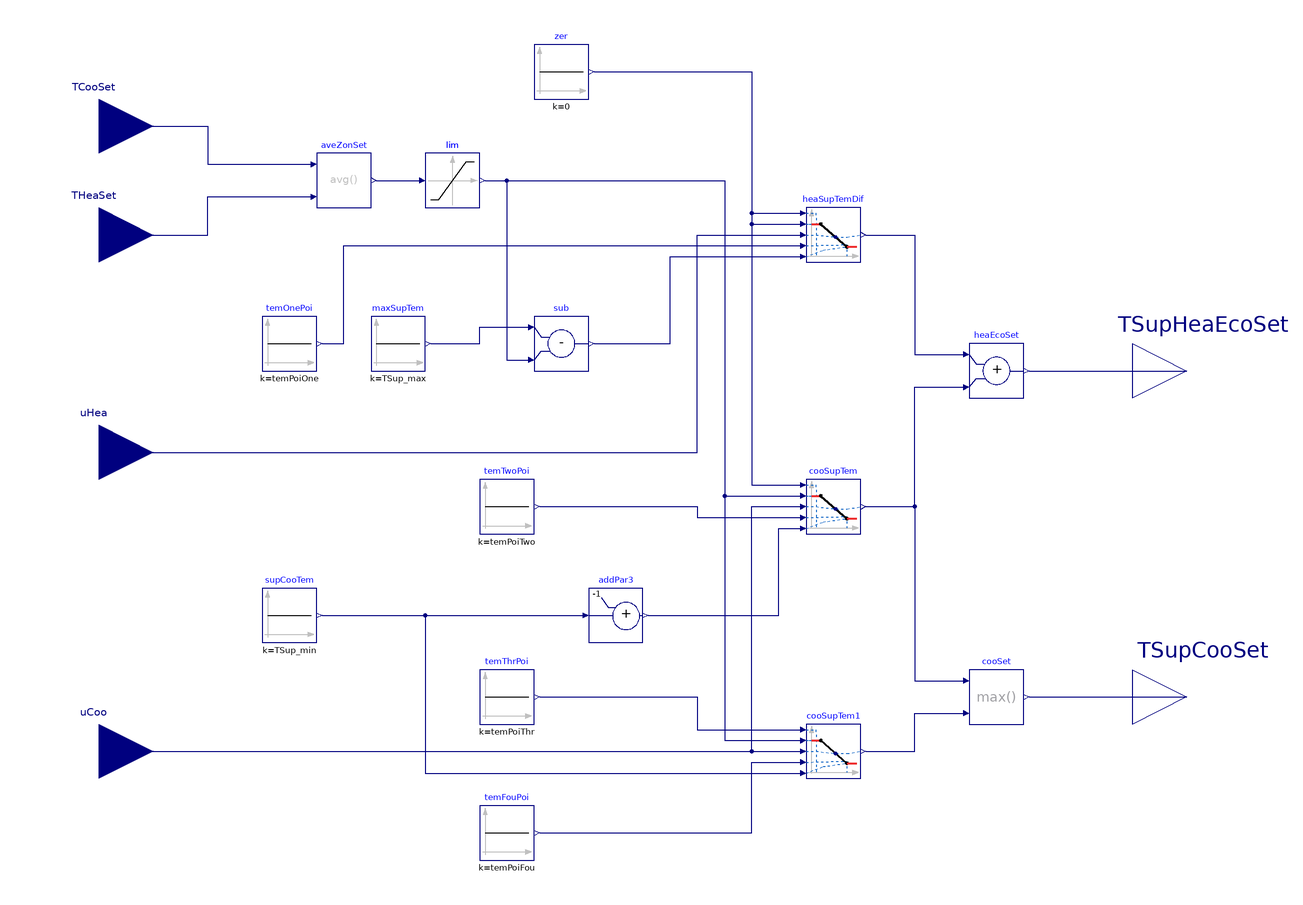

This picture is the connection diagram that the Modelica source below describes through its graphical annotations.

block SupplyTemperature
  "Supply air temperature set point for single zone VAV system"

  parameter Real TSup_max(
    final unit="K",
    displayUnit="degC",
    final quantity="ThermodynamicTemperature")
    "Maximum supply air temperature for heating"
    annotation (Dialog(group="Temperatures"));
  parameter Real TSup_min(
    final unit="K",
    displayUnit="degC",
    final quantity="ThermodynamicTemperature")
    "Minimum supply air temperature for cooling"
    annotation (Dialog(group="Temperatures"));
  parameter Real TSupDea_min(
    final unit="K",
    displayUnit="degC",
    final quantity="ThermodynamicTemperature")=294.15
    "Minimum supply temperature when it is in deadband state"
    annotation (__cdl(ValueInReference=true), Dialog(group="Temperatures"));
  parameter Real TSupDea_max(
    final unit="K",
    displayUnit="degC",
    final quantity="ThermodynamicTemperature")=297.15
    "Maximum supply temperature when it is in deadband state"
    annotation (__cdl(ValueInReference=true), Dialog(group="Temperatures"));

  parameter Real temPoiOne(
    final unit="1",
    final min=0,
    final max=1)=0.5
    "Point 1 on x-axis of control map for temperature control, when it is in heating state"
    annotation (__cdl(ValueInReference=true),
                Dialog(tab="Advanced", group="Temperatures"));
  parameter Real temPoiTwo(
    final unit="1",
    final min=0,
    final max=1)=0.25
    "Point 2 on x-axis of control map for temperature control, when it is in cooling state"
    annotation (__cdl(ValueInReference=true),
                Dialog(tab="Advanced", group="Temperatures"));
  parameter Real temPoiThr(
    final unit="1",
    final min=0,
    final max=1)=0.5
    "Point 3 on x-axis of control map for temperature control, when it is in cooling state"
    annotation (__cdl(ValueInReference=true),
                Dialog(tab="Advanced", group="Temperatures"));
  parameter Real temPoiFou(
    final unit="1",
    final min=0,
    final max=1)=0.75
    "Point 4 on x-axis of control map for temperature control, when it is in cooling state"
    annotation (__cdl(ValueInReference=true),
                Dialog(tab="Advanced", group="Temperatures"));

  BuildingsLite.Controls.OBC.CDL.Interfaces.RealInput uHea(
    final min=0,
    final max=1,
    final unit="1")
    "Heating control signal"
    annotation (Placement(transformation(extent={{-220,-20},{-180,20}}),
        iconTransformation(extent={{-140,-50},{-100,-10}})));
  BuildingsLite.Controls.OBC.CDL.Interfaces.RealInput uCoo(
    final min=0,
    final max=1,
    final unit="1")
    "Cooling control signal"
    annotation (Placement(transformation(extent={{-220,-130},{-180,-90}}),
        iconTransformation(extent={{-140,-100},{-100,-60}})));
  BuildingsLite.Controls.OBC.CDL.Interfaces.RealInput TCooSet(
    final unit="K",
    displayUnit="degC",
    final quantity="ThermodynamicTemperature")
    "Cooling setpoints for zone temperature"
    annotation (Placement(transformation(extent={{-220,100},{-180,140}}),
        iconTransformation(extent={{-140,60},{-100,100}})));
  BuildingsLite.Controls.OBC.CDL.Interfaces.RealInput THeaSet(
    final unit="K",
    displayUnit="degC",
    final quantity="ThermodynamicTemperature")
    "Heating setpoints for zone temperature"
    annotation (Placement(transformation(extent={{-220,60},{-180,100}}),
        iconTransformation(extent={{-140,10},{-100,50}})));
  BuildingsLite.Controls.OBC.CDL.Interfaces.RealOutput TSupHeaEcoSet(
    final unit="K",
    displayUnit="degC",
    final quantity="ThermodynamicTemperature")
    "Temperature setpoint for heating coil and for economizer"
    annotation (Placement(transformation(extent={{180,10},{220,50}}),
        iconTransformation(extent={{100,-20},{140,20}})));
  BuildingsLite.Controls.OBC.CDL.Interfaces.RealOutput TSupCooSet(
    final unit="K",
    displayUnit="degC",
    final quantity="ThermodynamicTemperature")
    "Cooling supply air temperature setpoint"
    annotation (Placement(transformation(extent={{180,-110},{220,-70}}),
        iconTransformation(extent={{100,-90},{140,-50}})));

protected
  BuildingsLite.Controls.OBC.CDL.Reals.Average aveZonSet
    "Average of the zone heating and cooling setpoint"
    annotation (Placement(transformation(extent={{-120,90},{-100,110}})));
  BuildingsLite.Controls.OBC.CDL.Reals.Limiter lim(
    final uMax=TSupDea_max,
    final uMin=TSupDea_min)
    "Limiter that outputs the dead band value for the supply air temperature"
    annotation (Placement(transformation(extent={{-80,90},{-60,110}})));
  BuildingsLite.Controls.OBC.CDL.Reals.Sources.Constant zer(
    final k=0)
    "Constant zero"
    annotation (Placement(transformation(extent={{-40,130},{-20,150}})));
  BuildingsLite.Controls.OBC.CDL.Reals.Line heaSupTemDif
    "Supply air temperature difference when it is in heating state"
    annotation (Placement(transformation(extent={{60,70},{80,90}})));
  BuildingsLite.Controls.OBC.CDL.Reals.Sources.Constant temOnePoi(
    final k=temPoiOne)
    "Temperature control point one in x-axis of control map"
    annotation (Placement(transformation(extent={{-140,30},{-120,50}})));
  BuildingsLite.Controls.OBC.CDL.Reals.Sources.Constant maxSupTem(
    final k=TSup_max)
    "Highest heating supply air temperature"
    annotation (Placement(transformation(extent={{-100,30},{-80,50}})));
  BuildingsLite.Controls.OBC.CDL.Reals.Sources.Constant temTwoPoi(
    final k=temPoiTwo)
    "Temperature control point two in x-axis of control map"
    annotation (Placement(transformation(extent={{-60,-30},{-40,-10}})));
  BuildingsLite.Controls.OBC.CDL.Reals.Line cooSupTem
    "Supply air temperature when it is in cooling state"
    annotation (Placement(transformation(extent={{60,-30},{80,-10}})));
  BuildingsLite.Controls.OBC.CDL.Reals.Sources.Constant supCooTem(
    final k=TSup_min)
    "Cooling supply air temperature"
    annotation (Placement(transformation(extent={{-140,-70},{-120,-50}})));
  BuildingsLite.Controls.OBC.CDL.Reals.AddParameter addPar3(
    final p=-1)
    "Minimum cooling supply temperature minus threshold"
    annotation (Placement(transformation(extent={{-20,-70},{0,-50}})));
  BuildingsLite.Controls.OBC.CDL.Reals.Line cooSupTem1
    "Supply air temperature when it is in cooling state"
    annotation (Placement(transformation(extent={{60,-120},{80,-100}})));
  BuildingsLite.Controls.OBC.CDL.Reals.Sources.Constant temThrPoi(
    final k=temPoiThr)
    "Temperature control point three in x-axis of control map"
    annotation (Placement(transformation(extent={{-60,-100},{-40,-80}})));
  BuildingsLite.Controls.OBC.CDL.Reals.Sources.Constant temFouPoi(
    final k=temPoiFou)
    "Temperature control point four in x-axis of control map"
    annotation (Placement(transformation(extent={{-60,-150},{-40,-130}})));
  BuildingsLite.Controls.OBC.CDL.Reals.Max cooSet
    "Cooling setpoint temperature"
    annotation (Placement(transformation(extent={{120,-100},{140,-80}})));
  BuildingsLite.Controls.OBC.CDL.Reals.Add heaEcoSet
    "Heating coil and economizer setpoint temperature"
    annotation (Placement(transformation(extent={{120,20},{140,40}})));
  BuildingsLite.Controls.OBC.CDL.Reals.Subtract sub
    "Temperature difference"
    annotation (Placement(transformation(extent={{-40,30},{-20,50}})));
equation
  connect(TCooSet, aveZonSet.u1) annotation (Line(points={{-200,120},{-160,120},
          {-160,106},{-122,106}}, color={0,0,127}));
  connect(THeaSet, aveZonSet.u2) annotation (Line(points={{-200,80},{-160,80},{
          -160,94},{-122,94}}, color={0,0,127}));
  connect(aveZonSet.y, lim.u)
    annotation (Line(points={{-98,100},{-82,100}}, color={0,0,127}));
  connect(uHea, heaSupTemDif.u) annotation (Line(points={{-200,0},{20,0},{20,80},
          {58,80}}, color={0,0,127}));
  connect(zer.y, heaSupTemDif.x1) annotation (Line(points={{-18,140},{40,140},{
          40,88},{58,88}}, color={0,0,127}));
  connect(temOnePoi.y, heaSupTemDif.x2) annotation (Line(points={{-118,40},{
          -110,40},{-110,76},{58,76}}, color={0,0,127}));
  connect(zer.y, cooSupTem.x1) annotation (Line(points={{-18,140},{40,140},{40,
          -12},{58,-12}}, color={0,0,127}));
  connect(lim.y, cooSupTem.f1) annotation (Line(points={{-58,100},{30,100},{30,
          -16},{58,-16}}, color={0,0,127}));
  connect(temTwoPoi.y, cooSupTem.x2) annotation (Line(points={{-38,-20},{20,-20},
          {20,-24},{58,-24}}, color={0,0,127}));
  connect(supCooTem.y, addPar3.u) annotation (Line(points={{-118,-60},{-22,-60}},
          color={0,0,127}));
  connect(addPar3.y, cooSupTem.f2) annotation (Line(points={{2,-60},{50,-60},{
          50,-28},{58,-28}}, color={0,0,127}));
  connect(temThrPoi.y, cooSupTem1.x1) annotation (Line(points={{-38,-90},{20,
          -90},{20,-102},{58,-102}}, color={0,0,127}));
  connect(lim.y, cooSupTem1.f1) annotation (Line(points={{-58,100},{30,100},{30,
          -106},{58,-106}}, color={0,0,127}));
  connect(temFouPoi.y, cooSupTem1.x2) annotation (Line(points={{-38,-140},{40,
          -140},{40,-114},{58,-114}}, color={0,0,127}));
  connect(supCooTem.y, cooSupTem1.f2) annotation (Line(points={{-118,-60},{-80,
          -60},{-80,-118},{58,-118}},  color={0,0,127}));
  connect(uCoo, cooSupTem.u) annotation (Line(points={{-200,-110},{40,-110},{40,
          -20},{58,-20}},   color={0,0,127}));
  connect(uCoo, cooSupTem1.u) annotation (Line(points={{-200,-110},{58,-110}},
          color={0,0,127}));
  connect(cooSupTem.y, cooSet.u1) annotation (Line(points={{82,-20},{100,-20},{
          100,-84},{118,-84}}, color={0,0,127}));
  connect(cooSupTem1.y, cooSet.u2) annotation (Line(points={{82,-110},{100,-110},
          {100,-96},{118,-96}}, color={0,0,127}));
  connect(cooSet.y, TSupCooSet)
    annotation (Line(points={{142,-90},{200,-90}}, color={0,0,127}));
  connect(zer.y, heaSupTemDif.f1) annotation (Line(points={{-18,140},{40,140},{
          40,84},{58,84}}, color={0,0,127}));
  connect(maxSupTem.y, sub.u1) annotation (Line(points={{-78,40},{-60,40},{-60,
          46},{-42,46}}, color={0,0,127}));
  connect(sub.y, heaSupTemDif.f2) annotation (Line(points={{-18,40},{10,40},{10,
          72},{58,72}}, color={0,0,127}));
  connect(cooSupTem.y, heaEcoSet.u2) annotation (Line(points={{82,-20},{100,-20},
          {100,24},{118,24}}, color={0,0,127}));
  connect(heaSupTemDif.y, heaEcoSet.u1) annotation (Line(points={{82,80},{100,
          80},{100,36},{118,36}}, color={0,0,127}));
  connect(heaEcoSet.y, TSupHeaEcoSet)
    annotation (Line(points={{142,30},{200,30}}, color={0,0,127}));
  connect(lim.y, sub.u2) annotation (Line(points={{-58,100},{-50,100},{-50,34},
          {-42,34}}, color={0,0,127}));
annotation (defaultComponentName = "supTemSet",
  Icon(coordinateSystem(preserveAspectRatio=false, extent={{-100,-100},{100,100}}),
    graphics={
      Rectangle(
        extent={{-100,-100},{100,100}},
        lineColor={0,0,127},
        fillColor={255,255,255},
        fillPattern=FillPattern.Solid),
      Text(
        extent={{-100,140},{100,100}},
        textString="%name",
        textColor={0,0,255}),
    Polygon(
      points={{80,-40},{58,-34},{58,-46},{80,-40}},
      lineColor={95,95,95},
      fillColor={95,95,95},
      fillPattern=FillPattern.Solid),
    Line(points={{8,-40},{78,-40}},   color={95,95,95}),
    Line(points={{-54,48},{-54,-30}}, color={95,95,95}),
    Polygon(
      points={{-54,70},{-60,48},{-48,48},{-54,70}},
      lineColor={95,95,95},
      fillColor={95,95,95},
      fillPattern=FillPattern.Solid),
    Text(
      extent={{-88,64},{-47,44}},
      textColor={0,0,0},
          textString="T"),
    Text(
      extent={{64,-44},{88,-55}},
      textColor={0,0,0},
          textString="u"),
        Line(
          points={{-44,42},{-30,42},{-14,6},{26,6},{38,-14},{60,-14}},
          color={0,0,255},
          thickness=0.5),
        Line(
          points={{-44,42},{-30,42},{-14,6},{2,6},{18,-18},{60,-18}},
          color={255,0,0},
          pattern=LinePattern.Dot,
          thickness=0.5),
    Line(points={{-4,-40},{-60,-40}}, color={95,95,95}),
    Polygon(
      points={{-64,-40},{-42,-34},{-42,-46},{-64,-40}},
      lineColor={95,95,95},
      fillColor={95,95,95},
      fillPattern=FillPattern.Solid),
        Text(
          extent={{-100,-24},{-76,-34}},
          textColor={0,0,127},
          textString="uHea"),
        Text(
          extent={{-100,-74},{-80,-84}},
          textColor={0,0,127},
          textString="uCoo"),
        Text(
          extent={{52,8},{98,-6}},
          textColor={0,0,127},
          textString="TSupHeaEcoSet"),
        Text(
          extent={{62,-64},{98,-76}},
          textColor={0,0,127},
          textString="TSupCooSet"),
        Text(
          extent={{-98,86},{-72,76}},
          textColor={0,0,127},
          textString="TCooSet"),
        Text(
          extent={{-98,36},{-72,24}},
          textColor={0,0,127},
          textString="THeaSet")}),
  Diagram(coordinateSystem(preserveAspectRatio=false, extent={{-180,-160},{180,160}})),
  Documentation(info="<html>
<p>
Block that outputs the set points for the supply air temperature for
cooling, heating and economizer control for a single zone VAV system.
The implementation is according to the Section 5.18.4 of ASHRAE Guideline 36, May 2020.
</p> 

<h4>Supply temperature setpoints</h4>
<p>
The output <code>TSupCooSet</code> is to be used to control the cooling coil,
and the output
<code>TSupHeaEcoSet</code> is to be used to control the heating coil and the
economizer dampers.
</p>
<p>
When it is in deadband state, the output <code>TSupCooSet</code> and <code>TSupHeaEcoSet</code>
shall be average of the zone heating setpoint <code>THeaSet</code> and the zone
cooling setpoint <code>TCooSet</code> but shall be no lower than <code>TSupDea_min</code>,
21 &deg;C (70 &deg;F),
and no higher than <code>TSupDea_max</code>, 24 &deg;C (75 &deg;F),
</p>
<h5>Control mapping</h5>
<ol>
<li>
For a heating-loop signal <code>uHea</code> of 100% to <code>temPoiOne</code> (default 50%), 
<code>TSupHeaEcoSet</code> should be <code>TSup_max</code>.
</li>
<li>
For a heating-loop signal <code>uHea</code> of <code>temPoiOne</code> to 0%, 
<code>TSupHeaEcoSet</code> is reset from <code>TSup_max</code> to the deadband value.
</li>
<li>
In deadband (<code>uHea=0</code>, <code>uCoo=0</code>), <code>TSupHeaEcoSet</code> is
the deadband value.
</li>
<li>
For a cooling-loop signal <code>uCoo</code> of 0% to <code>temPoiTwo</code> (default 25%),
<code>TSupHeaEcoSet</code> is reset from deadband value to <code>TSup_min</code> minus
1 &deg;C (2 &deg;F), while <code>TSupCooSet</code> is the deadband value.
</li>
<li>
For a cooling-loop signal <code>uCoo</code> of <code>temPoiTwo</code> to <code>temPoiThr</code> (default 50%),
<code>TSupHeaEcoSet</code> and <code>TSupCooSet</code> are unchanged.
</li>
<li>
For a cooling-loop signal <code>uCoo</code> of <code>temPoiThr</code> to <code>temPoiFou</code> (default 75%),
<code>TSupHeaEcoSet</code> remains at <code>TSup_min</code> minus
1 &deg;C (2 &deg;F), while <code>TSupCooSet</code> is reset from the deadband value
to <code>TSup_min</code>.
</li>
<li>
For a cooling-loop signal <code>uCoo</code> of <code>temPoiFou</code> to 100%,
<code>TSupHeaEcoSet</code> and <code>TSupCooSet</code> are unchanged.
</li>
</ol>

<p>
The figure below shows the sequence.
</p>
<p align=\"center\">
<img alt=\"Image of temperature reset\"
src=\"modelica://Buildings/Resources/Images/Controls/OBC/ASHRAE/G36/AHUs/SingleZone/VAV/SetPoints/Supply_Temperature.png\"/>
</p>



<p>
Note that the inputs <code>uHea</code> and <code>uCoo</code> must be computed
based on the same temperature sensors and control loops.
</p>
</html>", revisions="<html>
<ul>
<li>
June 30, 2025, by Jianjun Hu:<br/>
First implementation.
</li>
</ul>
</html>"));
end SupplyTemperature;